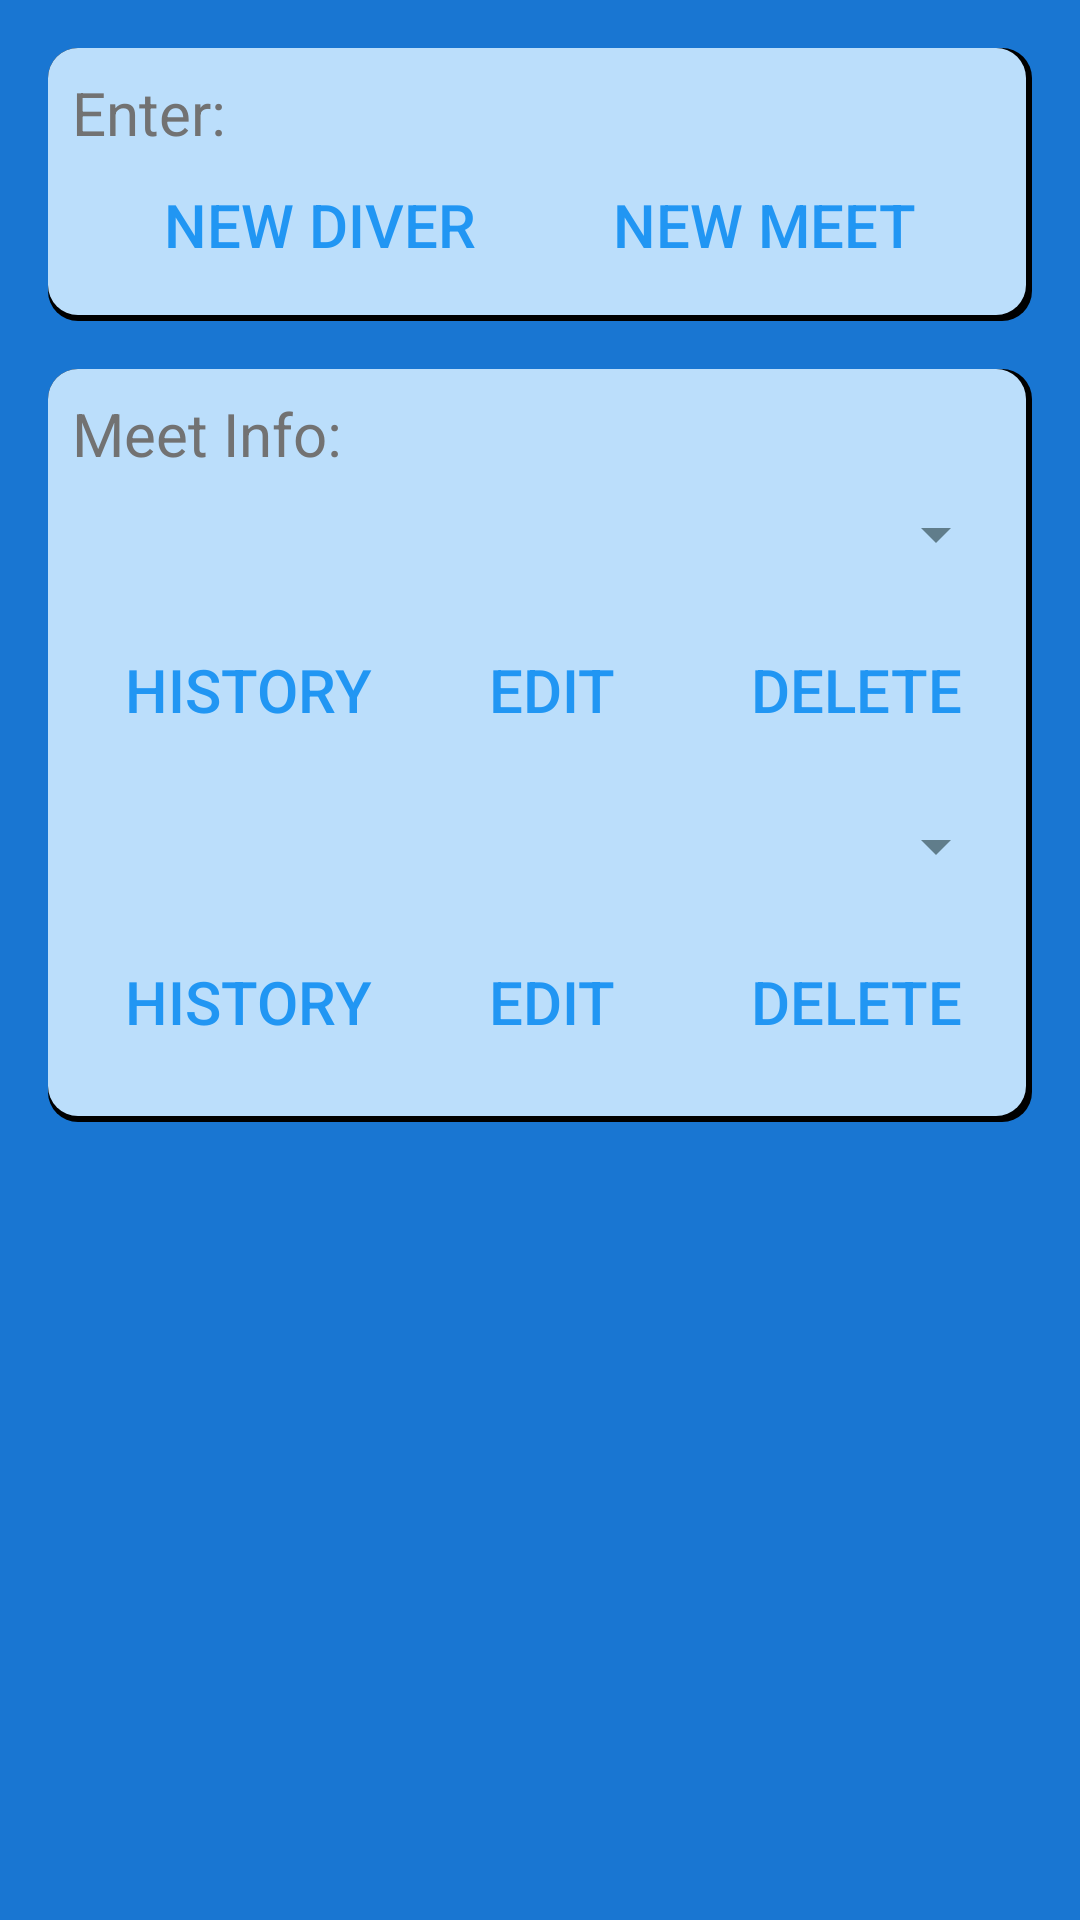

Here is an Android app screen rendered from its layout file. Give the layout XML and the strings, colors and styles it references.
<!-- AndroidManifest.xml: application theme AppTheme -->
<!-- res/layout/activity_meets_divers.xml -->
<RelativeLayout xmlns:android="http://schemas.android.com/apk/res/android"
    xmlns:tools="http://schemas.android.com/tools"
    android:layout_width="match_parent"
    android:layout_height="match_parent"
    android:paddingLeft="@dimen/activity_horizontal_margin"
    android:paddingRight="@dimen/activity_horizontal_margin"
    android:paddingTop="@dimen/activity_vertical_margin"
    android:paddingBottom="@dimen/activity_vertical_margin"
    tools:context="com.rodriguez.scoremydivepremium.MeetsDivers">

    <LinearLayout
        android:id="@+id/layout11"
        android:layout_width="fill_parent"
        android:layout_height="wrap_content"
        android:orientation="vertical"
        android:paddingTop="8dp"
        android:paddingBottom="8dp"
        android:paddingLeft="8dp"
        android:paddingStart="8dp"
        android:paddingRight="8dp"
        android:paddingEnd="8dp"
        android:background="@drawable/layer_card_background">

        <TextView
            android:id="@+id/Header"
            android:layout_width="match_parent"
            android:layout_height="wrap_content"
            android:gravity="start"
            android:text="@string/enter_diver_meets"
            android:textSize="@dimen/text_size_medium"
            android:textColor="@color/secondary_text"
            android:background="@color/primary_light"/>

        <LinearLayout
            android:id="@+id/layout1"
            android:layout_width="fill_parent"
            android:layout_height="wrap_content"
            android:orientation="horizontal"
            android:layout_marginLeft="8dp"
            android:layout_marginRight="8dp">

            <Button
                android:id="@+id/buttonNewDiver"
                style="?android:attr/borderlessButtonStyle"
                android:layout_width="wrap_content"
                android:layout_height="wrap_content"
                android:layout_weight="1"
                android:text="@string/enter_new_diver_info"
                android:textSize="@dimen/text_size_medium"
                android:textColor="@color/primary"
                android:background="@color/primary_light"/>

            <Button
                android:id="@+id/buttonNewMeet"
                style="?android:attr/borderlessButtonStyle"
                android:layout_width="wrap_content"
                android:layout_height="wrap_content"
                android:layout_weight="1"
                android:text="@string/enter_new_meet_info"
                android:textSize="@dimen/text_size_medium"
                android:textColor="@color/primary"
                android:background="@color/primary_light"/>

        </LinearLayout>

    </LinearLayout>

    <LinearLayout
        android:id="@+id/layout10"
        android:layout_width="fill_parent"
        android:layout_height="wrap_content"
        android:layout_below="@id/layout11"
        android:layout_marginTop="16dp"
        android:orientation="vertical"
        android:paddingTop="8dp"
        android:paddingBottom="16dp"
        android:paddingLeft="8dp"
        android:paddingStart="8dp"
        android:paddingRight="8dp"
        android:paddingEnd="8dp"
        android:background="@drawable/layer_card_background">

        <TextView
            android:id="@+id/Header1"
            android:layout_width="match_parent"
            android:layout_height="wrap_content"
            android:gravity="start"
            android:text="@string/view_meets_divers"
            android:textSize="@dimen/text_size_medium"
            android:textColor="@color/secondary_text"
            android:background="@color/primary_light"/>

        <Spinner
            android:id="@+id/spinnerDiverNameW"
            android:layout_width="fill_parent"
            android:layout_height="wrap_content"
            android:layout_marginLeft="8dp"
            android:layout_marginStart="8dp"
            android:layout_marginTop="8dp"
            android:prompt="@string/choose_diver" />

        <LinearLayout
            android:id="@+id/layout2"
            android:layout_width="fill_parent"
            android:layout_height="wrap_content"
            android:orientation="horizontal"
            android:layout_marginTop="16dp"
            android:layout_marginLeft="8dp"
            android:layout_marginStart="8dp"
            android:visibility="visible">

            <Button
                android:id="@+id/buttonDiverHistory"
                style="?android:attr/borderlessButtonStyle"
                android:layout_width="wrap_content"
                android:layout_height="wrap_content"
                android:layout_weight="1"
                android:text="@string/history"
                android:textSize="@dimen/text_size_medium"
                android:textColor="@color/primary"
                android:background="@color/primary_light"/>

            <Button
                android:id="@+id/buttonDiverEdit"
                style="?android:attr/borderlessButtonStyle"
                android:layout_width="wrap_content"
                android:layout_height="wrap_content"
                android:layout_weight="1"
                android:text="@string/edit"
                android:textSize="@dimen/text_size_medium"
                android:textColor="@color/primary"
                android:background="@color/primary_light"/>

            <Button
                android:id="@+id/buttonDiverDelete"
                style="?android:attr/borderlessButtonStyle"
                android:layout_width="wrap_content"
                android:layout_height="wrap_content"
                android:layout_weight="1"
                android:text="@string/delete"
                android:textSize="@dimen/text_size_medium"
                android:textColor="@color/primary"
                android:background="@color/primary_light"/>

        </LinearLayout>

        <Spinner
            android:id="@+id/spinnerMeetNameW"
            android:layout_width="fill_parent"
            android:layout_height="wrap_content"
            android:layout_marginLeft="8dp"
            android:layout_marginStart="8dp"
            android:layout_marginTop="16dp"
            android:prompt="@string/choose_meet" />

        <LinearLayout
            android:id="@+id/layout3"
            android:layout_width="fill_parent"
            android:layout_height="wrap_content"
            android:layout_marginLeft="8dp"
            android:layout_marginStart="8dp"
            android:layout_marginTop="16dp"
            android:visibility="visible">

            <Button
                android:id="@+id/buttonMeetHistory"
                style="?android:attr/borderlessButtonStyle"
                android:layout_width="wrap_content"
                android:layout_height="wrap_content"
                android:layout_weight="1"
                android:text="@string/history"
                android:textSize="@dimen/text_size_medium"
                android:textColor="@color/primary"
                android:background="@color/primary_light"/>

            <Button
                android:id="@+id/buttonMeetEdit"
                style="?android:attr/borderlessButtonStyle"
                android:layout_width="wrap_content"
                android:layout_height="wrap_content"
                android:layout_weight="1"
                android:text="@string/edit"
                android:textSize="@dimen/text_size_medium"
                android:textColor="@color/primary"
                android:background="@color/primary_light"/>

            <Button
                android:id="@+id/buttonMeetDelete"
                style="?android:attr/borderlessButtonStyle"
                android:layout_width="wrap_content"
                android:layout_height="wrap_content"
                android:layout_weight="1"
                android:text="@string/delete"
                android:textSize="@dimen/text_size_medium"
                android:textColor="@color/primary"
                android:background="@color/primary_light"/>

        </LinearLayout>

    </LinearLayout>

</RelativeLayout>
<!-- resources referenced by this layout -->
<resources>
  <color name="primary">#2196F3</color>
  <color name="primary_light">#BBDEFB</color>
  <color name="secondary_text">#727272</color>
  <dimen name="activity_horizontal_margin">16dp</dimen>
  <dimen name="activity_vertical_margin">16dp</dimen>
  <dimen name="text_size_medium">20sp</dimen>
  <!-- drawable layer_card_background (drawable) -->
  <?xml version="1.0" encoding="utf-8"?>
  <layer-list xmlns:android="http://schemas.android.com/apk/res/android">
      <item>
          <shape android:shape="rectangle">
              <solid android:color="@color/black"/>
              <corners android:radius="10dp" />
          </shape>
      </item>
  
      <item
          android:left="0dp"
          android:right="2dp"
          android:top="0dp"
          android:bottom="2dp">
          <shape android:shape="rectangle">
              <solid android:color="@color/primary_light"/>
              <corners android:radius="10dp" />
          </shape>
      </item>
  </layer-list>
  <string name="choose_diver">Choose Diver</string>
  <string name="choose_meet">Choose Meet</string>
  <string name="delete">Delete</string>
  <string name="edit">Edit</string>
  <string name="enter_diver_meets">Enter:</string>
  <string name="enter_new_diver_info">New Diver</string>
  <string name="enter_new_meet_info">New Meet</string>
  <string name="history">History</string>
  <string name="view_meets_divers">Meet Info:</string>
  <style name="AppTheme" parent="Theme.AppCompat.Light.DarkActionBar">
  
          <item name="android:background">@color/primary_dark</item>
          <item name="android:windowBackground">@color/primary_dark</item>
          <item name="android:colorBackground">@color/primary_dark</item>
  
          
          <item name="colorControlNormal">@color/accent</item>
          <item name="colorControlActivated">@color/primary_dark</item>
          <item name="colorControlHighlight">@color/primary_dark</item>
  
          
          <item name="android:itemTextAppearance">@style/TextAppearance</item>
  
      </style>
  <color name="black">#000000</color>
  <color name="primary_dark">#1976D2</color>
  <color name="accent">#607D8B</color>
  <style name="TextAppearance">
          <item name="android:textColor">@android:color/white</item>
      </style>
</resources>
